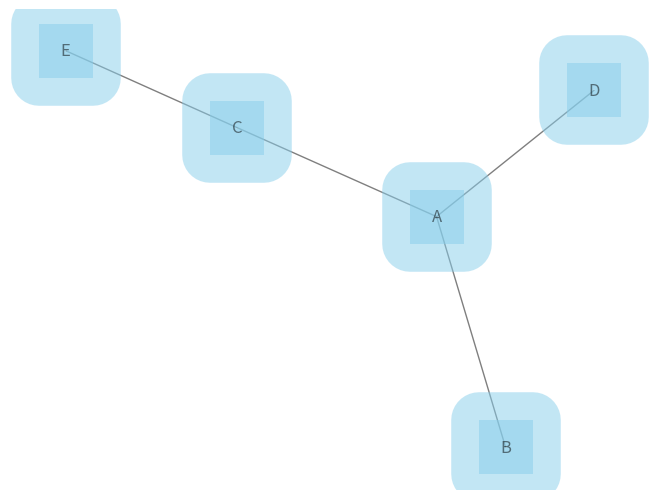

Here is the Python script that generated this plot:
# libraries
import pandas as pd
import numpy as np
import networkx as nx
import matplotlib.pyplot as plt
 
# Build a dataframe with your connections
df = pd.DataFrame({ 'from':['A', 'B', 'C','A'], 'to':['D', 'A', 'E','C']})
df
 
# Build your graph
G=nx.from_pandas_edgelist(df, 'from', 'to')
 
# Graph with Custom nodes:
nx.draw(G, with_labels=True, node_size=1500, node_color="skyblue", node_shape="s", alpha=0.5, linewidths=40)
plt.show()
